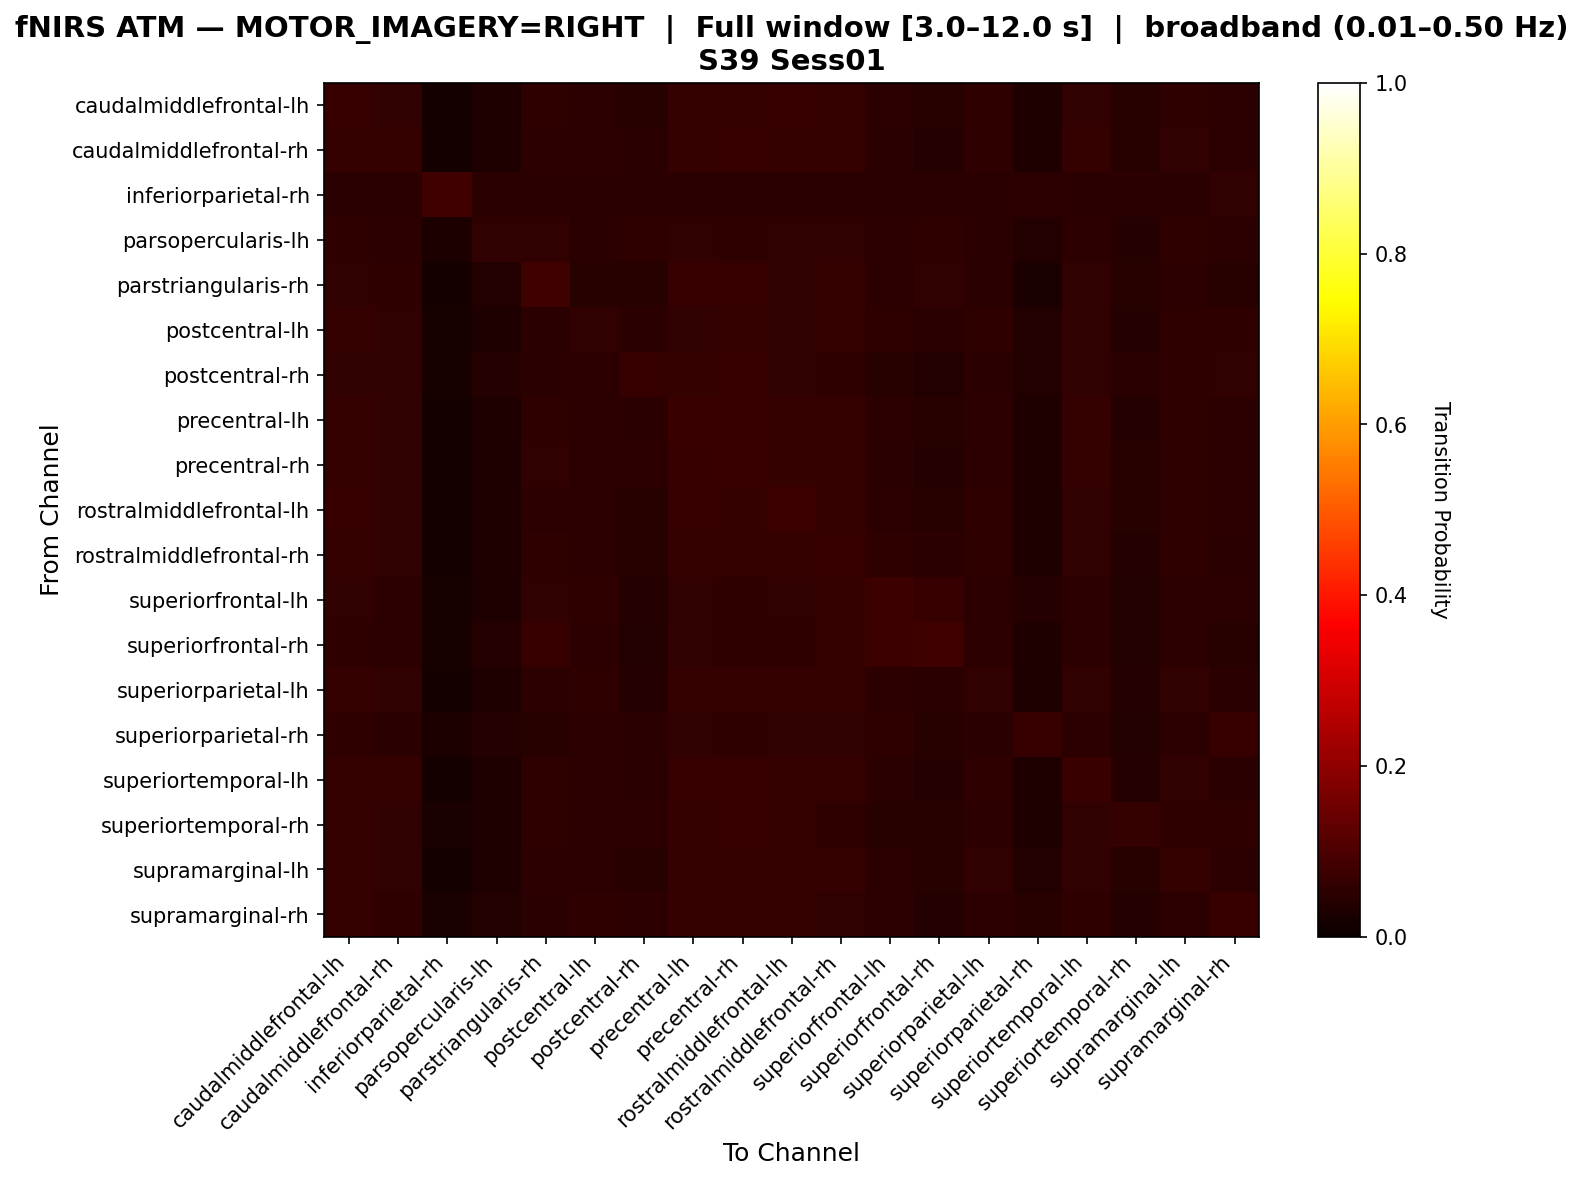

Source data for this figure (header and first rows):
, caudalmiddlefrontal-lh, caudalmiddlefrontal-rh, inferiorparietal-rh, parsopercularis-lh, parstriangularis-rh, postcentral-lh, postcentral-rh, precentral-lh, precentral-rh, rostralmiddlefrontal-lh, rostralmiddlefrontal-rh, superiorfrontal-lh, superiorfrontal-rh, superiorparietal-lh, superiorparietal-rh, superiortemporal-lh, superiortemporal-rh, supramarginal-lh, supramarginal-rh
caudalmiddlefrontal-lh, 0.06702, 0.06245, 0.01676, 0.03275, 0.05484, 0.05331, 0.0457, 0.06626, 0.06626, 0.06702, 0.06626, 0.05103, 0.04494, 0.05636, 0.03351, 0.06169, 0.04341, 0.05788, 0.05255
caudalmiddlefrontal-rh, 0.06583, 0.06583, 0.01724, 0.03213, 0.05408, 0.05408, 0.04781, 0.06583, 0.0674, 0.06426, 0.06505, 0.04859, 0.04232, 0.05721, 0.03135, 0.06583, 0.04389, 0.06034, 0.05094
inferiorparietal-rh, 0.05057, 0.05057, 0.08276, 0.05057, 0.05057, 0.05057, 0.05057, 0.05057, 0.05057, 0.05057, 0.05057, 0.04828, 0.05057, 0.05057, 0.05287, 0.05057, 0.04828, 0.05057, 0.05977
parsopercularis-lh, 0.05741, 0.05207, 0.02937, 0.06008, 0.06142, 0.0494, 0.05474, 0.06142, 0.05741, 0.05874, 0.05874, 0.05207, 0.05474, 0.0494, 0.03872, 0.0534, 0.04272, 0.05474, 0.0534
parstriangularis-rh, 0.06038, 0.0579, 0.0182, 0.03805, 0.08189, 0.04384, 0.04384, 0.067, 0.06948, 0.06121, 0.06286, 0.05459, 0.05873, 0.05045, 0.0273, 0.06121, 0.04549, 0.05211, 0.04549
postcentral-lh, 0.0633, 0.05963, 0.02018, 0.03394, 0.04771, 0.06147, 0.04862, 0.06147, 0.0633, 0.06239, 0.0633, 0.05688, 0.04771, 0.0578, 0.03853, 0.05963, 0.03945, 0.0578, 0.05688
postcentral-rh, 0.0617, 0.05975, 0.02155, 0.04212, 0.04995, 0.05387, 0.0666, 0.06562, 0.06758, 0.0617, 0.05779, 0.04603, 0.03624, 0.04897, 0.03722, 0.05975, 0.04701, 0.05485, 0.0617
precentral-lh, 0.06515, 0.06223, 0.01611, 0.03367, 0.0571, 0.05124, 0.04832, 0.07174, 0.06808, 0.06589, 0.06296, 0.05124, 0.04539, 0.05417, 0.03221, 0.06369, 0.04246, 0.0571, 0.05124
precentral-rh, 0.06531, 0.06241, 0.01597, 0.03266, 0.06023, 0.0508, 0.0508, 0.06894, 0.07184, 0.06459, 0.06313, 0.0479, 0.04209, 0.0537, 0.03193, 0.06386, 0.04499, 0.0566, 0.05225
rostralmiddlefrontal-lh, 0.06647, 0.06118, 0.01662, 0.03172, 0.05438, 0.05287, 0.04532, 0.06722, 0.06571, 0.07477, 0.0642, 0.05136, 0.04532, 0.05589, 0.03323, 0.06042, 0.04381, 0.05665, 0.05287
rostralmiddlefrontal-rh, 0.06457, 0.05995, 0.01691, 0.03305, 0.05842, 0.05304, 0.04304, 0.06457, 0.0638, 0.06533, 0.06995, 0.05688, 0.05073, 0.05688, 0.03382, 0.05995, 0.04074, 0.05842, 0.04996
superiorfrontal-lh, 0.05866, 0.05298, 0.02081, 0.035, 0.0596, 0.05487, 0.04163, 0.06149, 0.05771, 0.0596, 0.06528, 0.07758, 0.06717, 0.05203, 0.04163, 0.05298, 0.0369, 0.05298, 0.05109
superiorfrontal-rh, 0.05717, 0.05198, 0.02287, 0.04054, 0.06965, 0.05198, 0.03638, 0.06029, 0.05613, 0.05821, 0.06445, 0.07588, 0.08004, 0.05301, 0.0343, 0.05198, 0.03742, 0.05094, 0.04678
superiorparietal-lh, 0.06494, 0.06234, 0.01905, 0.03203, 0.05368, 0.05541, 0.04242, 0.0632, 0.06494, 0.06407, 0.06494, 0.05281, 0.04762, 0.06234, 0.03463, 0.06234, 0.04156, 0.06147, 0.05022
superiorparietal-rh, 0.0585, 0.05014, 0.03064, 0.04039, 0.04596, 0.05432, 0.04875, 0.05989, 0.0571, 0.05989, 0.05989, 0.0585, 0.04596, 0.05014, 0.06825, 0.05153, 0.03621, 0.05432, 0.06964
superiortemporal-lh, 0.06432, 0.06432, 0.01685, 0.03216, 0.05743, 0.0536, 0.04824, 0.06738, 0.06968, 0.06279, 0.06355, 0.04747, 0.04135, 0.05666, 0.03139, 0.07121, 0.04211, 0.05972, 0.04977
superiortemporal-rh, 0.0625, 0.06034, 0.02371, 0.03448, 0.05711, 0.05172, 0.0528, 0.06358, 0.06681, 0.06358, 0.05819, 0.04526, 0.0431, 0.0528, 0.03125, 0.05927, 0.06358, 0.05496, 0.05496
supramarginal-lh, 0.06471, 0.06134, 0.01849, 0.03445, 0.05294, 0.05462, 0.04538, 0.06471, 0.06471, 0.06387, 0.06471, 0.05126, 0.04454, 0.05882, 0.03529, 0.06218, 0.0437, 0.06303, 0.05126
supramarginal-rh, 0.06272, 0.05645, 0.02509, 0.03584, 0.04749, 0.05645, 0.05376, 0.06362, 0.06272, 0.06362, 0.05914, 0.05108, 0.04211, 0.05197, 0.0457, 0.05645, 0.04211, 0.05376, 0.06989
